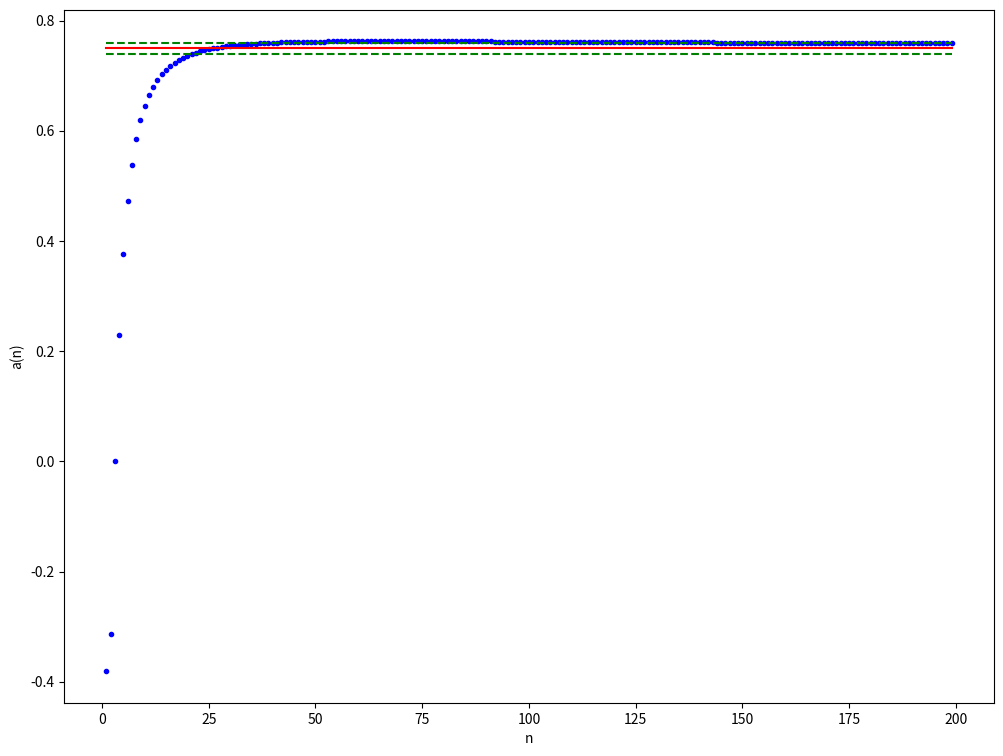

This chart was generated by the following Python code:
import numpy as np
from numpy import power
import matplotlib.pyplot as plt


@np.vectorize
def func01(n):
    return 3 / 2 * (1 - 1/power(3, n+1)) * (n - 3) * power(n, 1/n) / (2.0 * n + 5 / n)


def gety(f, x):
    n = x.size
    y = np.zeros(n)
    for i in range(n):
        y[i] = f(x[i])
    return y


def plot_seq(x, y, b=None, eps=0.01, forall=True):
    plt.figure(figsize=(12, 9))
    if b is None:
        plt.plot(x, y, ".b")
        return x[-1], y[-1]
    else:
        k = -1
        prev = False
        for i in range(y.size):
            if abs(y[i] - b) < eps:
                if not prev:
                    k = i
                    prev = True
            else:
                prev = False
        if not prev:
            return None, None

        begin = 0 if forall else k

        plt.plot(x[begin:], y[begin:], ".b")
        plt.plot(np.array((x[begin], x[-1])), np.array((b, b)), "-r")
        plt.plot(np.array((x[begin], x[-1])), np.array((b - eps, b - eps)), "--g")
        plt.plot(np.array((x[begin], x[-1])), np.array((b + eps, b + eps)), "--g")
        plt.xlabel("n")
        plt.ylabel("a(n)")
        return x[k], y[k]


if __name__ == "__main__":
    t = (1, 200, 1) 
    x = np.arange(*t)
    y = func01(x)
    b = 0.75  # границя
    eps = 0.01
    x0, y0 = plot_seq(x, y, b, eps, True)
    print(x0, y0)
    plt.show()